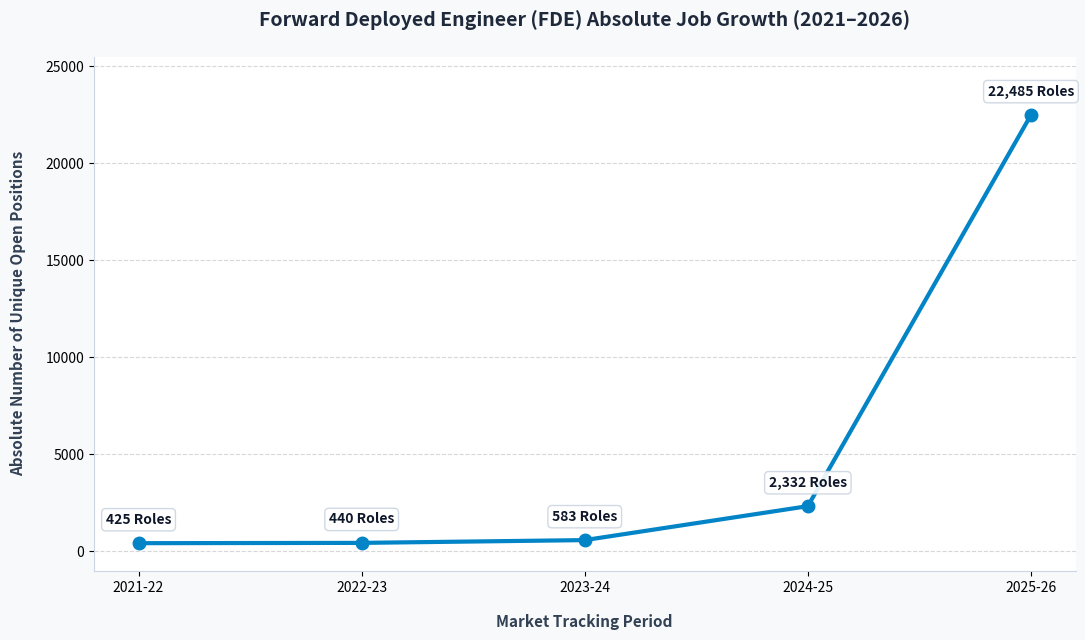

Recreate this plot in Python.
import matplotlib.pyplot as plt

# 5-Year historical market tracking intervals
years = ['2021-22', '2022-23', '2023-24', '2024-25', '2025-26']

# Sourced absolute active tracking metrics across aggregators (Indeed, LinkedIn, Paraform)
absolute_job_postings = [425, 440, 583, 2332, 22485]

# Initialize plot figure dimensions
plt.figure(figsize=(11, 6.5), facecolor='#f8f9fa')
ax = plt.subplot(111)

# Generate line graph with clearly defined circular node markers
plt.plot(
    years, 
    absolute_job_postings, 
    marker='o', 
    color='#0284c7', 
    linewidth=3, 
    markersize=9, 
    label='Active FDE Postings',
    zorder=3
)

# Explicitly annotate every single coordinate data point with formatted absolute strings
for i, count in enumerate(absolute_job_postings):
    ax.annotate(
        f"{count:,} Roles", 
        (years[i], absolute_job_postings[i]), 
        textcoords="offset points", 
        xytext=(0, 14), 
        ha='center', 
        fontsize=10, 
        fontweight='bold',
        color='#0f172a',
        bbox=dict(boxstyle="round,pad=0.3", fc="#ffffff", ec="#cbd5e1", lw=1, alpha=0.9)
    )

# Chart layout titles and structured axis labeling
plt.title('Forward Deployed Engineer (FDE) Absolute Job Growth (2021–2026)', fontsize=14, fontweight='bold', pad=22, color='#1e293b')
plt.xlabel('Market Tracking Period', fontsize=11, fontweight='bold', labelpad=14, color='#334155')
plt.ylabel('Absolute Number of Unique Open Positions', fontsize=11, fontweight='bold', labelpad=14, color='#334155')

# Style borders and soft horizontal reference gridlines 
ax.spines['top'].set_visible(False)
ax.spines['right'].set_visible(False)
ax.spines['left'].set_color('#cbd5e1')
ax.spines['bottom'].set_color('#cbd5e1')
plt.grid(axis='y', linestyle='--', alpha=0.5, zorder=0)

# Set comfortable vertical layout boundaries to prevent clipping annotations
plt.ylim(-1000, 25500)

# Render and tighten layout configuration
plt.tight_layout()
plt.show()
